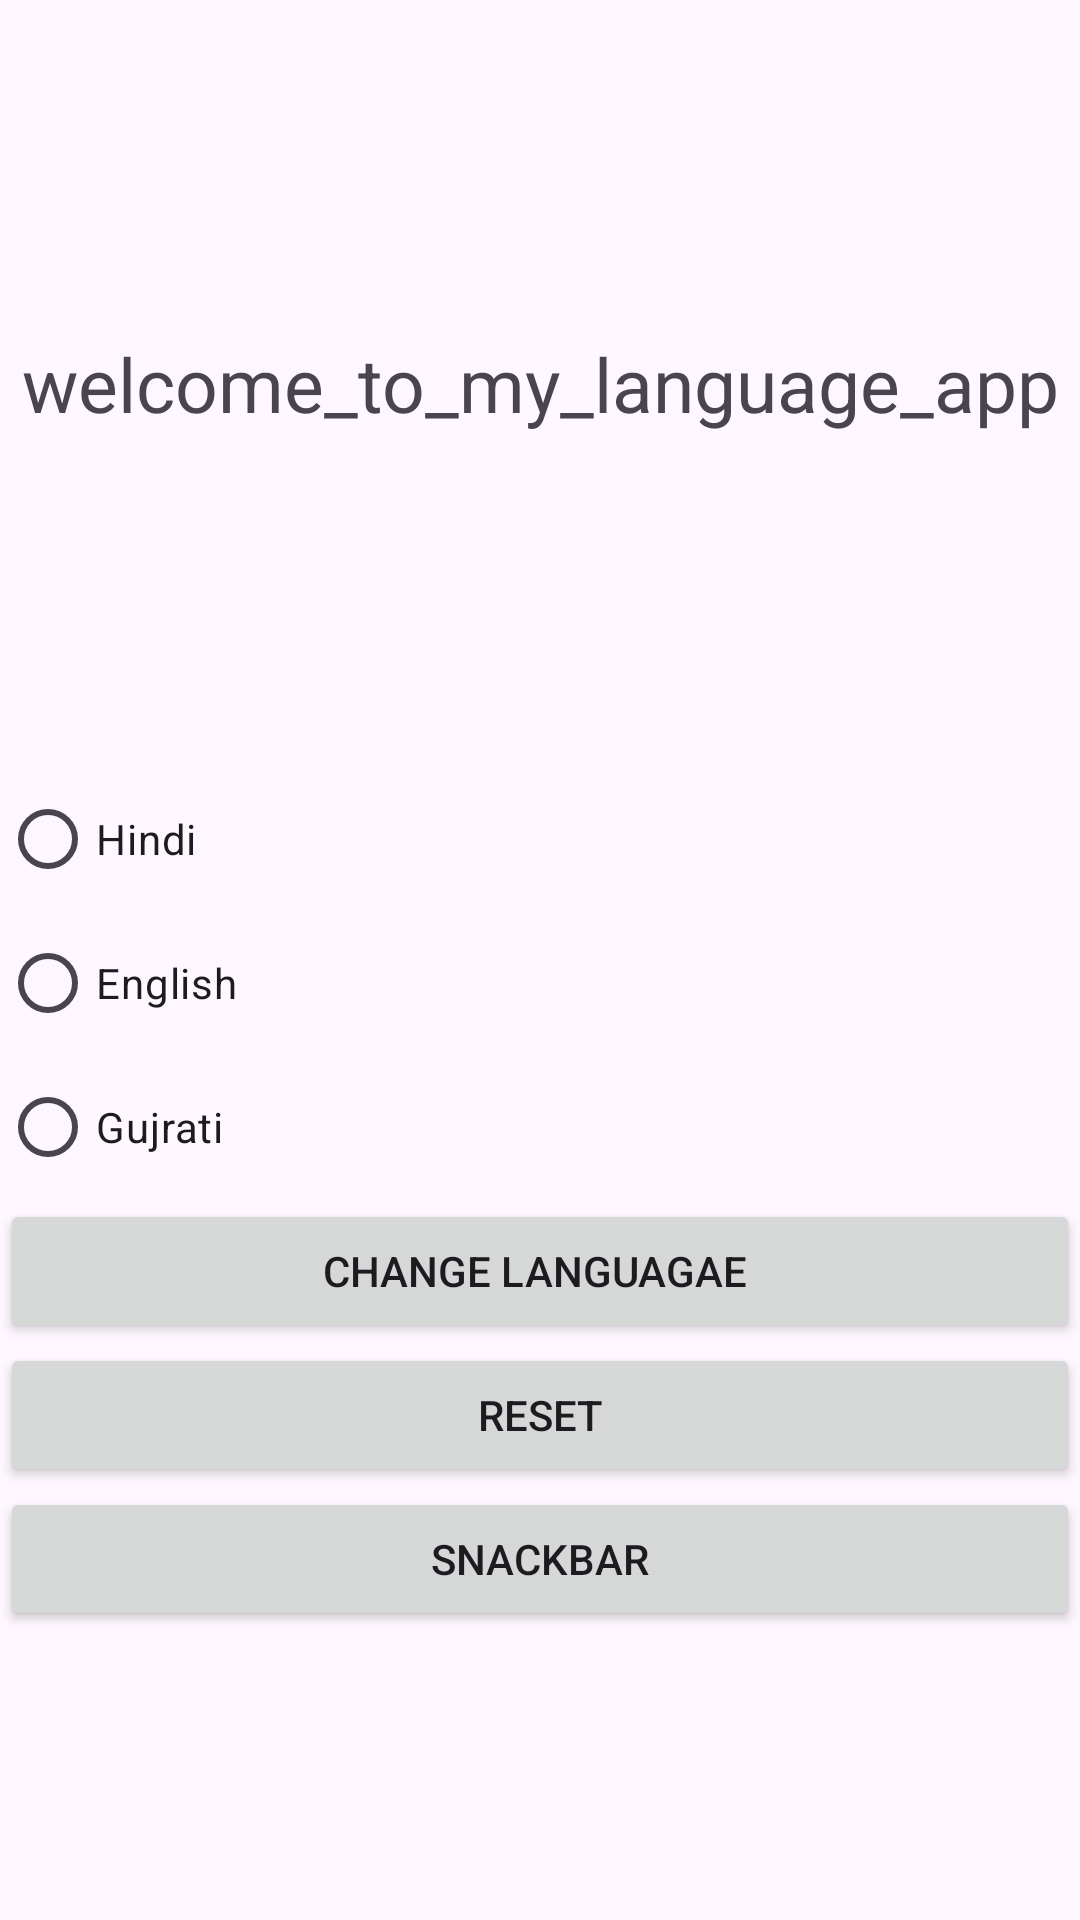

Reconstruct the res/layout file that produces this screen, plus the resources it refers to.
<!-- AndroidManifest.xml: application theme Theme.Applocalize -->
<!-- res/layout/activity_main.xml -->
<?xml version="1.0" encoding="utf-8"?>
<LinearLayout xmlns:android="http://schemas.android.com/apk/res/android"
    xmlns:app="http://schemas.android.com/apk/res-auto"
    xmlns:tools="http://schemas.android.com/tools"
    android:id="@+id/main"
    android:layout_width="match_parent"
    android:layout_height="match_parent"
    tools:context=".MainActivity"

    android:orientation="vertical"
    >


    <TextView
        android:id="@+id/textView"
        android:layout_width="match_parent"
        android:layout_height="wrap_content"
        android:layout_weight="1"
        android:gravity="center"
        android:text="welcome_to_my_language_app"
        android:textAlignment="center"

        android:textSize="25sp" />

    <RadioGroup
        android:id="@+id/radiogroup"
        android:layout_width="match_parent"
        android:layout_height="162dp"
        android:layout_weight="1" >

        <RadioButton
            android:id="@+id/radioButton"
            android:layout_width="match_parent"
            android:layout_height="wrap_content"
            android:text="Hindi" />

        <RadioButton
            android:id="@+id/radioButton2"
            android:layout_width="match_parent"
            android:layout_height="wrap_content"
            android:text="English" />

        <RadioButton
            android:id="@+id/radioButton3"
            android:layout_width="match_parent"
            android:layout_height="wrap_content"
            android:text="Gujrati" />


        <Button
            android:id="@+id/button"
            android:layout_width="match_parent"
            android:layout_height="wrap_content"
            android:text="Change Languagae " />

        <Button
            android:id="@+id/button2"
            android:layout_width="match_parent"
            android:layout_height="wrap_content"
            android:text="Reset" />

        <Button
            android:id="@+id/btnsnackbar1"
            android:layout_width="match_parent"
            android:layout_height="wrap_content"
            android:text="snackbar" />

    </RadioGroup>


</LinearLayout>
<!-- resources referenced by this layout -->
<resources>
  <style name="Theme.Applocalize" parent="Base.Theme.Applocalize" />
  <style name="Base.Theme.Applocalize" parent="Theme.Material3.DayNight">
          
          
  
          <item name="colorPrimary">#6200EE</item>
  
          <item name="colorPrimaryVariant">#3700B3</item>
          <item name="colorOnPrimary">#FFFFFF</item>
  
  
      </style>
</resources>
